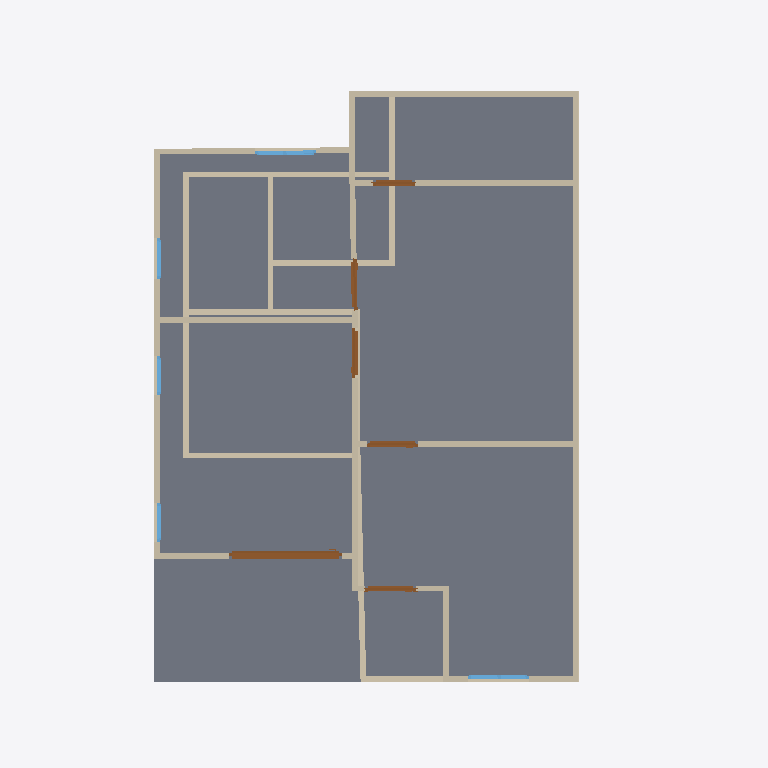
Plan cut of the same IFC building model at storey '2F' (level 3.00 m, cut at 4.40 m), seen from above with north up, elements coloured by IFC class: 27 walls (beige), 6 doors (brown), 5 windows (light blue), 1 slab (grey). Cut surfaces are drawn darker.
Extent 10.0 m × 12.4 m × 7.1 m (x, y, z). Storeys (3): GF at 0.00 m; Roof at 0.00 m; 2F at 3.00 m. Elements (51): 28 IfcWall, 10 IfcDoor, 10 IfcWindow, 2 IfcSlab, 1 IfcRoof.

HEADER;
FILE_DESCRIPTION(('ViewDefinition[DesignTransferView]'),'2;1');
FILE_NAME('s03-activity - Copy.ifc','2026-10-13T11:22:06+08:00',(''),(''),'IfcOpenShell 0.8.5-post1','Bonsai 0.8.5-post1','Nobody');
FILE_SCHEMA(('IFC4'));
ENDSEC;
DATA;
#1=IFCPROJECT('16UziikOv0reU$HRMjq2bb',$,'My Project',$,$,$,$,(#10,#22),#5);
#27=IFCSITE('0L9d5DnQj7_Qn4_dx0LI9z',$,'My Site',$,$,#50,$,$,$,$,$,$,$,$);
#33=IFCBUILDING('0e$NUo1RL2CgXtLMSaaBr9',$,'My Building',$,$,#56,$,$,$,$,$,$);
#39=IFCBUILDINGSTOREY('1rmBKog1H59xM4et9FHaO5',$,'2F',$,$,#14337,$,$,$,$);
#63=IFCBUILDINGSTOREY('3AZuCMGi18QRfCDfPP8AiZ',$,'GF',$,$,#79,$,$,$,$);
#14316=IFCBUILDINGSTOREY('2EQcsCh8z1zBicCmNSLQC2',$,'Roof',$,$,#14332,$,$,$,$);
#5804=IFCSLAB('1$F8ztLQ97QQc6dPZH6H1j',$,'Slab',$,$,#14462,#5820,$,$);
#7598=IFCWALL('1s8pmGLrb2JRy7dGqAqSy7',$,'Wall',$,$,#14487,#7604,$,$);
#7698=IFCWALL('3I27qGu_rEsvWRnrTzkB11',$,'Wall',$,$,#14507,#7704,$,$);
#564=IFCWALL('28rSr8UqHFk9HK2jAHsAMw',$,'Wall',$,$,#884,#570,$,$);
#7623=IFCWALL('3X2xOotAX6ngp4wfeZ_cvP',$,'Wall',$,$,#14477,#7629,$,$);
#8318=IFCWALL('1RGnAA_CbFh9tHG41HKqAJ',$,'Wall',$,$,#14482,#8324,$,$);
#8293=IFCWALL('1OaMArkcL9Lh1zCoJnQRs0',$,'Wall',$,$,#14527,#8299,$,$);
#614=IFCWALL('1$LKotZ6z1nPQdhER6K7xr',$,'Wall',$,$,#948,#620,$,$);
#8563=IFCWALL('0h5rosFav2gA1hVft9qTo3',$,'Wall',$,$,#14557,#8569,$,$);
#539=IFCWALL('2iH3xDAkH8vByvzE268WLQ',$,'Wall',$,$,#852,#545,$,$);
#8466=IFCWALL('3wfDuKv99AqA2gfLT1V3yb',$,'Wall',$,$,#14547,#8472,$,$);
#1019=IFCWALL('1Ug8lztkb4$wbPeWk$cT_D',$,'Wall',$,$,#1030,#1025,$,$);
#7673=IFCWALL('0OyPHktA94Yu8fLcVtxhbq',$,'Wall',$,$,#14577,#7679,$,$);
#13472=IFCDOOR('1dxYCVfO1EJOQ9hlxAXvVN',$,'Door',$,$,#14572,#13481,$,2.0,1.9673441648483276,$,.SLIDING_TO_RIGHT.,$);
#589=IFCWALL('0mBlbHHKP6GhxEBUbZ5CZF',$,'Wall',$,$,#916,#595,$,$);
#1219=IFCWALL('2sbr2Awz12EPlHqKvrVbes',$,'Wall',$,$,#1343,#1225,$,$);
#1124=IFCWALL('2m7JRzacD91RoqBfZnS0Bn',$,'Wall',$,$,#1166,#1130,$,$);
#8428=IFCWALL('23wzXAVTfDUxe9Yfl1ufp4',$,'Wall',$,$,#14587,#8434,$,$);
#464=IFCWALL('1J107Twkz0ifL7S6JnGfr3',$,'Wall',$,$,#475,#470,$,$);
#7823=IFCWALL('23CVtOHCnBcBKfWnUkKCla',$,'Wall',$,$,#14497,#7829,$,$);
#7798=IFCWALL('043E_UHC1Bwx0PzFcPy5K2',$,'Wall',$,$,#14492,#7804,$,$);
#7723=IFCWALL('0DrEwwZav2h8n9lAqKi7kd',$,'Wall',$,$,#14567,#7729,$,$);
#1194=IFCWALL('29qSM04uL4OgPb$bhke_qq',$,'Wall',$,$,#1306,#1200,$,$);
#437=IFCWALL('3sSXPAwCT1Vu2fXsiwxbcG',$,'Wall',$,$,#980,#445,$,$);
#514=IFCWALL('2kpLy1adzCue$nVorosm$_',$,'Wall',$,$,#820,#520,$,$);
#7648=IFCWALL('1b4U2XbiP89Pm737xna43z',$,'Wall',$,$,#14472,#7654,$,$);
#9875=IFCDOOR('1Ox0ApLmb3nAN7RosT_8m7',$,'Door',$,$,#14552,#9883,$,2.0,0.8859027624130249,$,.SINGLE_SWING_LEFT.,$);
#994=IFCWALL('2ZzqAwSBPB_vSrPtH6CZtu',$,'Wall',$,$,#1005,#1000,$,$);
#10973=IFCDOOR('3LRCK3NBr4wQP_ZmbnAwix',$,'Door',$,$,#14592,#10981,$,2.0,0.8859027624130249,$,.SINGLE_SWING_LEFT.,$);
#10406=IFCDOOR('38vxL3t7r9ru2TVqbK2ASL',$,'Door',$,$,#14532,#10415,$,2.0,0.8613705039024353,$,.SINGLE_SWING_LEFT.,$);
#9512=IFCDOOR('0xFAqwUL1E4g1g3JkNvQZK',$,'Door',$,$,#14542,#9521,$,2.0,0.8859027624130249,$,.SINGLE_SWING_LEFT.,$);
#12183=IFCWINDOW('2Ww7MyLl92bwmv5Njd3IbC',$,'Window',$,$,#14612,#12192,$,0.8999999761581421,1.055829644203186,$,.DOUBLE_PANEL_VERTICAL.,$);
#11439=IFCDOOR('0EE4r7QYvFnufJ30LRUxni',$,'Door',$,$,#14562,#11448,$,2.0,0.7304726243019104,$,.SINGLE_SWING_LEFT.,$);
#11903=IFCWINDOW('3P8ZU8Ob5CB9ZwbBZpDSeh',$,'Window',$,$,#14597,#11912,$,0.8999999761581421,1.0613746643066406,$,$,$);
#7748=IFCWALL('1yhTb$71jDCPqsxmpJkh1n',$,'Wall',$,$,#14467,#7754,$,$);
#7773=IFCWALL('2hQQfNjU5ATwsV8PYyqL7q',$,'Wall',$,$,#14537,#7779,$,$);
#12492=IFCWINDOW('2dKTvruEDDmvLwtnZZ2djY',$,'Window',$,$,#14617,#12501,$,0.8999999761581421,0.7069369554519653,$,.SINGLE_PANEL.,$);
#12835=IFCWINDOW('0OW282rSn49ANVYVgorGcb',$,'Window',$,$,#14602,#12844,$,0.8999999761581421,0.6782352924346924,$,.SINGLE_PANEL.,$);
#13097=IFCWINDOW('2W3AUpY6fCAQk81KlkBSHg',$,'Window',$,$,#14607,#13105,$,0.8999999761581421,0.6782352924346924,$,$,$);
ENDSEC;
